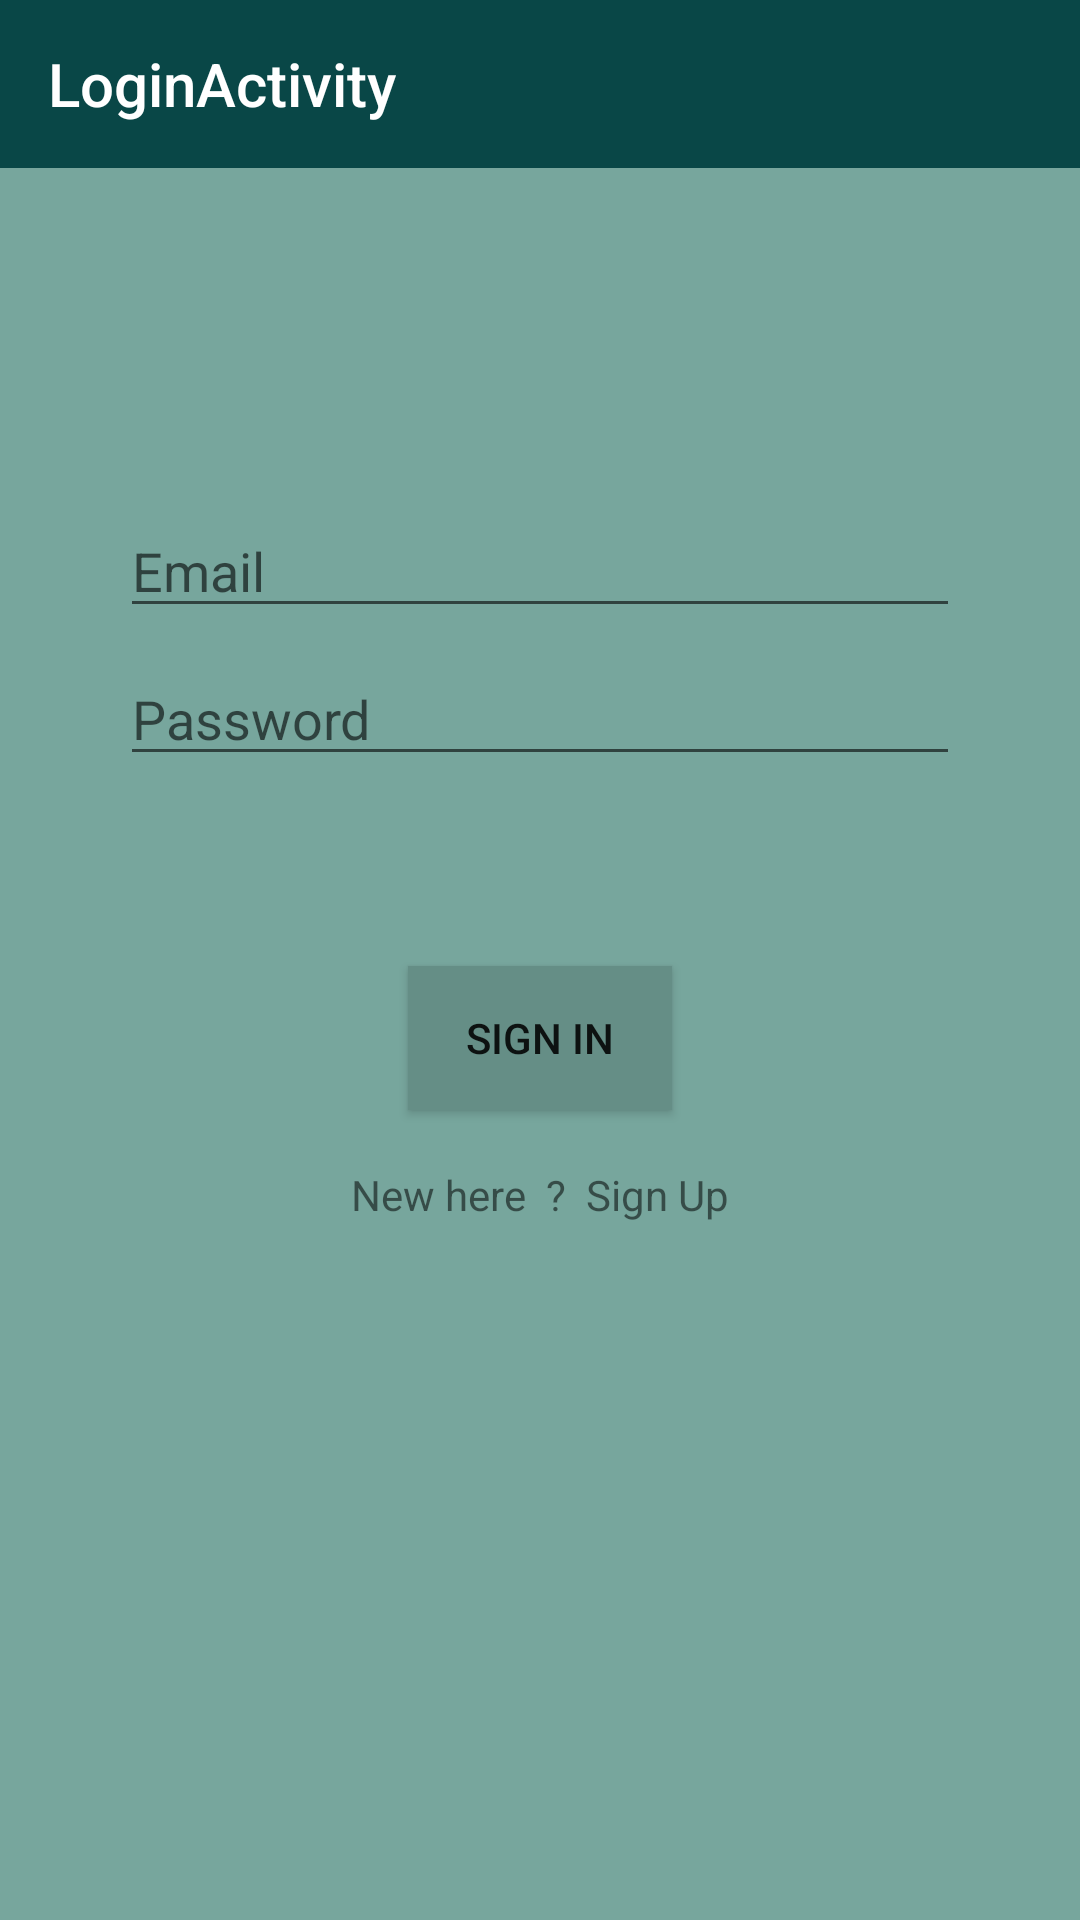

Android layout source for this screen:
<!-- AndroidManifest.xml: application theme AppTheme -->
<!-- res/layout/activity_loginactivity.xml -->
<?xml version="1.0" encoding="utf-8"?>
<androidx.constraintlayout.widget.ConstraintLayout xmlns:android="http://schemas.android.com/apk/res/android"
    xmlns:app="http://schemas.android.com/apk/res-auto"
    xmlns:tools="http://schemas.android.com/tools"
    android:layout_width="match_parent"
    android:layout_height="match_parent"
    android:background="@color/texting"
    tools:context=".userRegistration">


    <com.google.android.material.appbar.AppBarLayout
        android:layout_width="match_parent"
        android:layout_height="wrap_content"
        android:id="@+id/login_appbar"
        android:background="@color/welcome_toolbar"
        tools:ignore="MissingConstraints">

        <androidx.constraintlayout.widget.ConstraintLayout
            android:layout_width="match_parent"
            android:layout_height="match_parent">

            <androidx.appcompat.widget.Toolbar
                android:id="@+id/login_toolbar"
                android:layout_width="match_parent"
                android:layout_height="wrap_content"
                app:title="@string/title_activity_login"
                app:titleTextColor="@android:color/white"
                tools:ignore="MissingConstraints"
                tools:layout_editor_absoluteX="0dp"
                tools:layout_editor_absoluteY="-6dp" />


        </androidx.constraintlayout.widget.ConstraintLayout>

    </com.google.android.material.appbar.AppBarLayout>


    <androidx.constraintlayout.widget.ConstraintLayout
        android:id="@+id/container"
        android:layout_width="match_parent"
        android:layout_height="0dp"
        android:background="@color/texting"
        android:paddingLeft="@dimen/activity_horizontal_margin"
        android:paddingTop="@dimen/activity_vertical_margin"
        android:paddingRight="@dimen/activity_horizontal_margin"
        android:paddingBottom="@dimen/activity_vertical_margin"
        app:layout_constraintBottom_toBottomOf="parent"
        app:layout_constraintTop_toBottomOf="@+id/login_appbar"
        tools:context=".loginactivity">


        <EditText
            android:id="@+id/username"
            android:layout_width="0dp"
            android:layout_height="wrap_content"
            android:layout_marginStart="24dp"
            android:layout_marginTop="96dp"
            android:layout_marginEnd="24dp"
            android:hint="@string/prompt_email"
            android:inputType="textEmailAddress"
            android:selectAllOnFocus="true"
            app:layout_constraintEnd_toEndOf="parent"
            app:layout_constraintStart_toStartOf="parent"
            app:layout_constraintTop_toTopOf="parent" />

        <EditText
            android:id="@+id/password"
            android:layout_width="0dp"
            android:layout_height="wrap_content"
            android:layout_marginStart="24dp"
            android:layout_marginTop="8dp"
            android:layout_marginEnd="24dp"
            android:hint="@string/prompt_password"
            android:imeActionLabel="@string/action_sign_in_short"
            android:imeOptions="actionDone"
            android:inputType="textPassword"
            android:selectAllOnFocus="true"
            app:layout_constraintEnd_toEndOf="parent"
            app:layout_constraintStart_toStartOf="parent"
            app:layout_constraintTop_toBottomOf="@+id/username" />

        <Button
            android:id="@+id/login"
            android:layout_width="wrap_content"
            android:layout_height="wrap_content"
            android:layout_gravity="start"
            android:layout_marginStart="48dp"
            android:layout_marginTop="16dp"
            android:layout_marginEnd="48dp"
            android:layout_marginBottom="64dp"
            android:background="@color/signin_button"
            android:enabled="true"
            android:text="@string/action_sign_in"
            app:layout_constraintBottom_toBottomOf="parent"
            app:layout_constraintEnd_toEndOf="parent"
            app:layout_constraintStart_toStartOf="parent"
            app:layout_constraintTop_toBottomOf="@+id/password"
            app:layout_constraintVertical_bias="0.2" />

        <ProgressBar
            android:id="@+id/loading"
            android:layout_width="wrap_content"
            android:layout_height="wrap_content"
            android:layout_gravity="center"
            android:layout_marginStart="32dp"
            android:layout_marginTop="64dp"
            android:layout_marginEnd="32dp"
            android:layout_marginBottom="64dp"
            android:visibility="gone"
            app:layout_constraintBottom_toBottomOf="parent"
            app:layout_constraintEnd_toEndOf="@+id/password"
            app:layout_constraintStart_toStartOf="@+id/password"
            app:layout_constraintTop_toTopOf="parent"
            app:layout_constraintVertical_bias="0.3" />

        <TextView
            android:id="@+id/register_new"
            android:layout_width="wrap_content"
            android:layout_height="wrap_content"
            android:text="New here  ?  Sign Up"
            app:layout_constraintBottom_toBottomOf="parent"
            app:layout_constraintEnd_toEndOf="parent"
            app:layout_constraintStart_toStartOf="parent"
            app:layout_constraintTop_toBottomOf="@+id/login"
            app:layout_constraintVertical_bias="0.07999998" />
    </androidx.constraintlayout.widget.ConstraintLayout>
</androidx.constraintlayout.widget.ConstraintLayout>
<!-- resources referenced by this layout -->
<resources>
  <color name="signin_button">#658E86</color>
  <color name="texting">#77A69D</color>
  <color name="welcome_toolbar">#094747</color>
  <dimen name="activity_horizontal_margin">16dp</dimen>
  <dimen name="activity_vertical_margin">16dp</dimen>
  <string name="action_sign_in">Sign in</string>
  <string name="action_sign_in_short">Sign in</string>
  <string name="prompt_email">Email</string>
  <string name="prompt_password">Password</string>
  <string name="title_activity_login">LoginActivity</string>
  <style name="AppTheme" parent="Theme.AppCompat.Light.NoActionBar">
          
          <item name="colorPrimary">@color/colorPrimary</item>
          <item name="colorPrimaryDark">@color/colorPrimaryDark</item>
          <item name="colorAccent">@color/colorAccent</item>
      </style>
  <color name="colorPrimary">#263237</color>
  <color name="colorPrimaryDark">#1e282d</color>
  <color name="colorAccent">#1e282d</color>
</resources>
